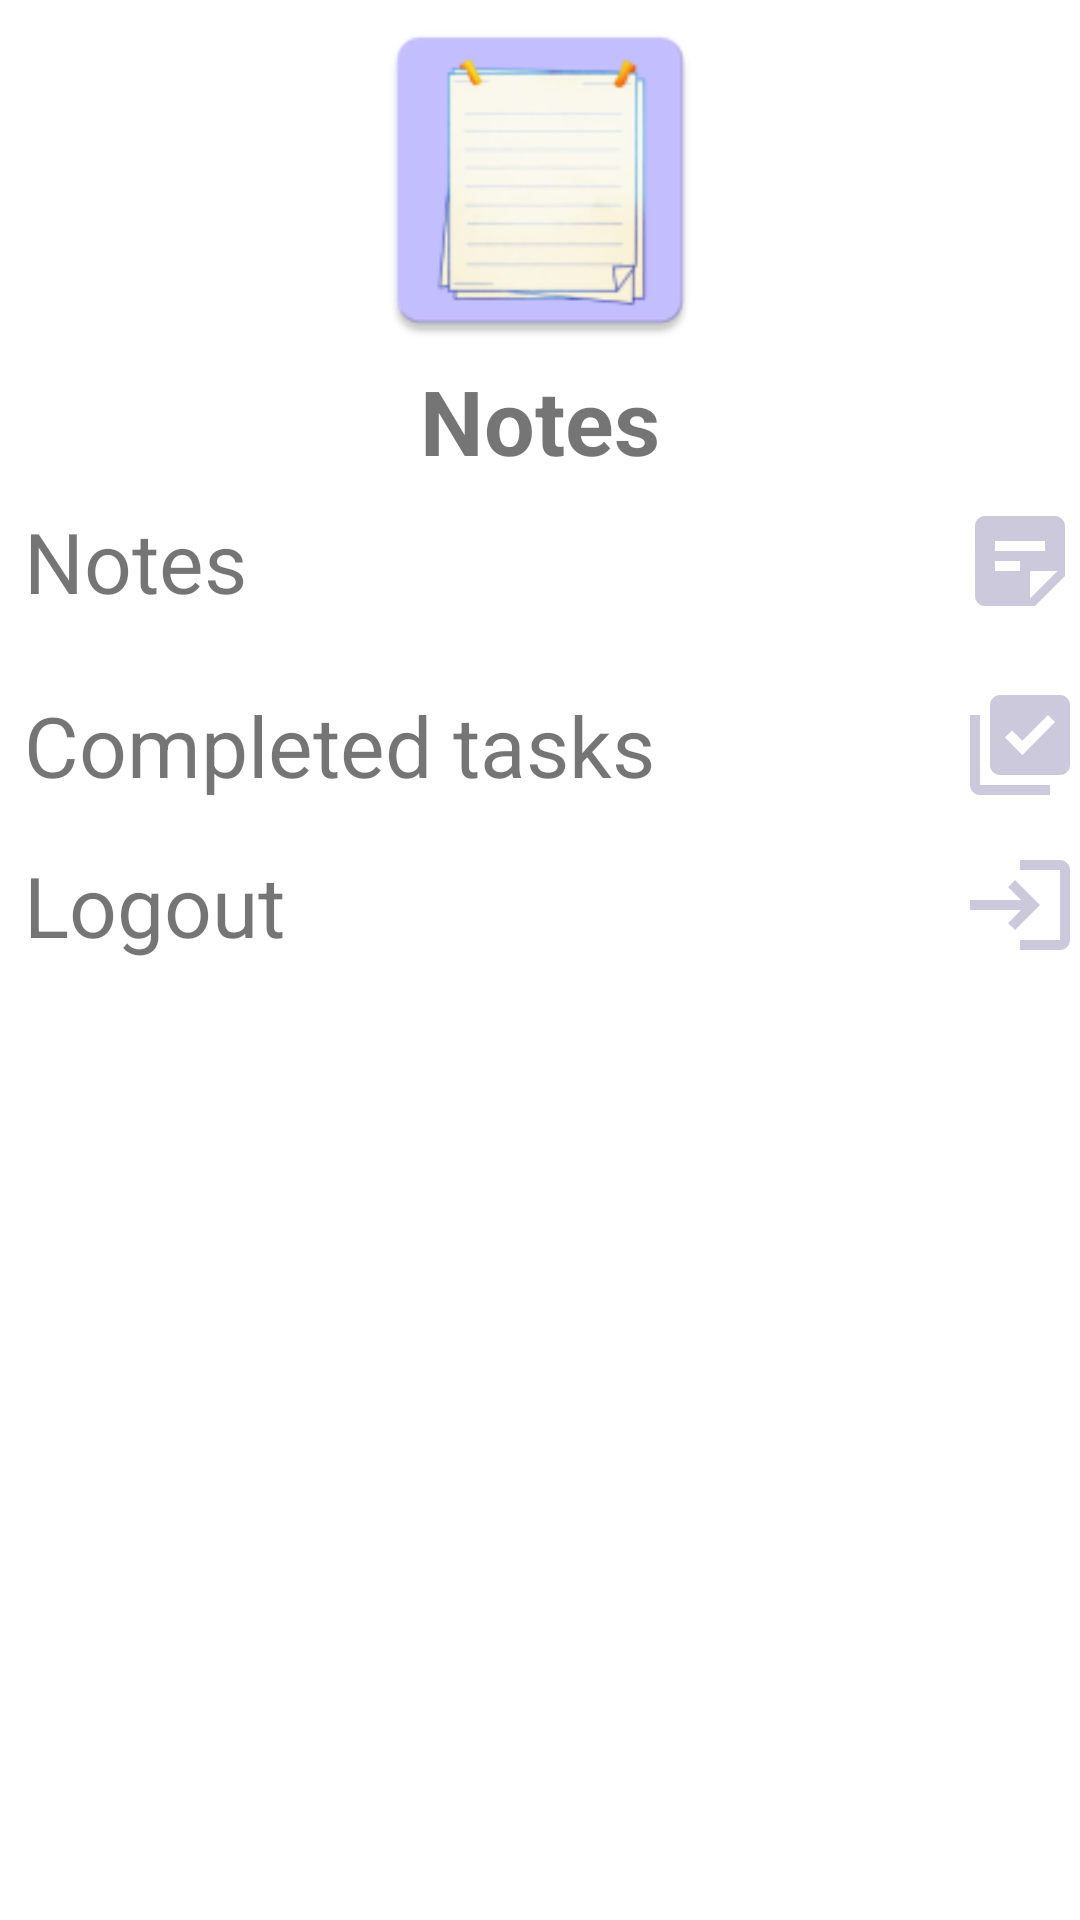

Here is an Android app screen rendered from its layout file. Give the layout XML and the strings, colors and styles it references.
<!-- AndroidManifest.xml: application theme Theme.MyKotlinNotes -->
<!-- res/layout/main_navigation_drawer.xml -->
<?xml version="1.0" encoding="utf-8"?>
<LinearLayout xmlns:android="http://schemas.android.com/apk/res/android"
    android:orientation="vertical"
    android:layout_width="match_parent"
    android:layout_height="match_parent">

    <ImageView
        android:layout_width="match_parent"
        android:layout_height="120dp"
        android:src="@mipmap/ic_launcher"/>
    <TextView
        android:layout_width="match_parent"
        android:layout_height="wrap_content"
        android:gravity="center_horizontal"
        android:textSize="30dp"
        android:text="Notes"
        android:textStyle="bold"/>

    <LinearLayout
        android:layout_width="match_parent"
        android:layout_height="wrap_content"
        android:orientation="horizontal"
        android:gravity="center_vertical"
        android:clickable="true"
        android:onClick="onNotesClick">
        <TextView
            android:layout_width="wrap_content"
            android:layout_height="wrap_content"
            android:layout_weight="1"
            android:layout_margin="8dp"
            android:text="Notes"
            android:textSize="28dp"/>
        <ImageView
            android:layout_width="wrap_content"
            android:layout_height="match_parent"
            android:layout_gravity="center_vertical"
            android:src="@drawable/ic_note" />
    </LinearLayout>
    <LinearLayout
        android:layout_width="match_parent"
        android:layout_height="wrap_content"
        android:orientation="horizontal"
        android:gravity="center_vertical"
        android:layout_marginTop="8dp"
        android:onClick="onCompletedTaskClick">
        <TextView
            android:layout_width="wrap_content"
            android:layout_height="wrap_content"
            android:layout_weight="1"
            android:layout_margin="8dp"
            android:text="Completed tasks"
            android:textSize="28dp"/>
        <ImageView
            android:layout_width="wrap_content"
            android:layout_height="match_parent"
            android:layout_gravity="center_vertical"
            android:src="@drawable/ic_completed" />
    </LinearLayout>
    <LinearLayout
        android:layout_width="match_parent"
        android:layout_height="wrap_content"
        android:orientation="horizontal"
        android:gravity="center_vertical"
        android:onClick="onLogoutClick">
        <TextView
            android:layout_width="wrap_content"
            android:layout_height="wrap_content"
            android:layout_weight="1"
            android:layout_margin="8dp"
            android:text="Logout"
            android:textSize="28dp"/>
        <ImageView
            android:layout_width="wrap_content"
            android:layout_height="match_parent"
            android:layout_gravity="center_vertical"
            android:src="@drawable/ic_logout" />
    </LinearLayout>

</LinearLayout>
<!-- resources referenced by this layout -->
<resources>
  <!-- drawable ic_completed (drawable) -->
  <vector android:height="40dp" android:tint="#CDC9DC"
      android:viewportHeight="24" android:viewportWidth="24"
      android:width="40dp" xmlns:android="http://schemas.android.com/apk/res/android">
      <path android:fillColor="@android:color/white" android:pathData="M20,2L8,2c-1.1,0 -2,0.9 -2,2v12c0,1.1 0.9,2 2,2h12c1.1,0 2,-0.9 2,-2L22,4c0,-1.1 -0.9,-2 -2,-2zM12.47,14L9,10.5l1.4,-1.41 2.07,2.08L17.6,6 19,7.41 12.47,14zM4,6L2,6v14c0,1.1 0.9,2 2,2h14v-2L4,20L4,6z"/>
  </vector>
  <!-- drawable ic_logout (drawable) -->
  <vector android:height="40dp" android:tint="#CDC9DC"
      android:viewportHeight="24" android:viewportWidth="24"
      android:width="40dp" xmlns:android="http://schemas.android.com/apk/res/android">
      <path android:fillColor="@android:color/white" android:pathData="M11,7L9.6,8.4l2.6,2.6H2v2h10.2l-2.6,2.6L11,17l5,-5L11,7zM20,19h-8v2h8c1.1,0 2,-0.9 2,-2V5c0,-1.1 -0.9,-2 -2,-2h-8v2h8V19z"/>
  </vector>
  <!-- drawable ic_note (drawable) -->
  <vector android:height="40dp" android:tint="#CDC9DC"
      android:viewportHeight="24" android:viewportWidth="24"
      android:width="40dp" xmlns:android="http://schemas.android.com/apk/res/android">
      <path android:fillColor="@android:color/white" android:pathData="M19,3H4.99C3.89,3 3,3.9 3,5l0.01,14c0,1.1 0.89,2 1.99,2h10l6,-6V5C21,3.9 20.1,3 19,3zM7,8h10v2H7V8zM12,14H7v-2h5V14zM14,19.5V14h5.5L14,19.5z"/>
  </vector>
  <!-- mipmap ic_launcher: png bitmap (mipmap-hdpi, 3850 bytes) -->
  <style name="Theme.MyKotlinNotes" parent="Theme.MaterialComponents.DayNight.NoActionBar">
          
          <item name="colorPrimary">@color/light_purple</item>
          <item name="colorPrimaryVariant">@color/light_purple</item>
          <item name="colorOnPrimary">@color/ic_launcher_background</item>
          
          <item name="colorSecondary">@color/teal_200</item>
          <item name="colorSecondaryVariant">@color/teal_700</item>
          <item name="colorOnSecondary">@color/black</item>
          
          <item name="android:statusBarColor" tools:targetApi="l">?attr/colorPrimaryVariant</item>
          
      </style>
  <color name="light_purple">#AC80FF</color>
  <color name="ic_launcher_background">#C5BFFF</color>
  <color name="teal_200">#FF03DAC5</color>
  <color name="teal_700">#FF018786</color>
  <color name="black">#FF000000</color>
</resources>
